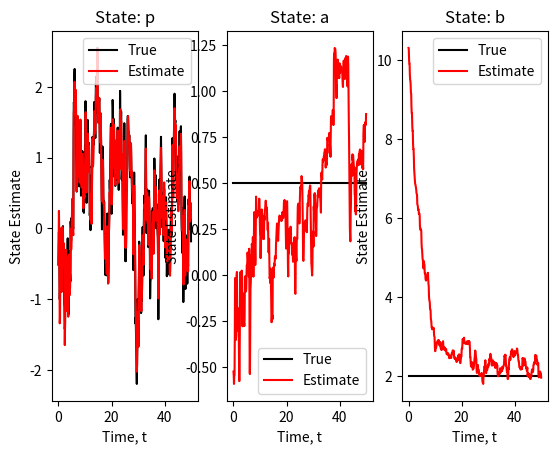

Here is the Python script that generated this plot:
import os
import numpy as np
from scipy.linalg import sqrtm, det, inv
import matplotlib.pyplot as plt

def get_random_vector(mu,cov):
	# Sample normal distribution and then transform per desired parameters to output samples on desired distribution
	num_points = np.size(mu)
	a = np.zeros((num_points,1))
	#print(mu)
	#print(cov)
	#expects mu is a column vector

	for i in range(num_points):
		rand_points = np.random.randn(num_points).reshape((-1,1))

		if num_points == 1:
			a = cov*rand_points + mu
		else:
			a[:,0] = np.transpose(sqrtm(cov)@rand_points+mu)

	#a comes out as a column vector
	return a

def state_dynamics(x,t,dt,Q, include_noise = True):
	u = np.sin(t) #Input fuction
	if(include_noise):
		wt = get_random_vector(np.zeros(3).reshape((-1,1)),Q)
	else:
		wt = np.zeros(3)

	p_t1 = x[0]*(1-x[1]*dt)+x[2]*u*dt + wt[0]
	a_t1 = x[1]+wt[1]
	b_t1 = x[2]+wt[2]

	x_t1 = np.array([p_t1,a_t1,b_t1]).reshape((-1,1))
	#print(x_t1)
	#print(x_t1)
	return x_t1


def get_A(x,dt,t):
	u = np.sin(t)
	A = np.identity(3)
	A[0,0] = (1-x[1]*dt)
	A[0,1] = -x[0]*dt
	A[0,2] = u*dt

	return A

def get_C(x,dt,t):

	C = np.zeros((1,3))
	C[0,0] = 1

	return C


def get_measurement(x,t,dt,R):

	wt = get_random_vector(0,R)
	y = x[0]+wt

	return y

#True parameters
a_t = .5
b_t = 2

#input functionn u = sin(t)

Q = np.zeros((3,3))
Q[0,0] = .1

#R = np.zeros((3,3))
#R[0,0] = .1
R = .1
dt = .1

mu_tt = np.array([0,0,10]).reshape((-1,1))
sig_tt = np.identity(3)

steps = 500
t_ = np.arange(0,steps*dt,step = dt)

# Create history of measurement vector
yt = np.zeros((np.size(t_),1))

s_s = 3 #dimension of the state vector

xt = np.zeros((np.size(t_),s_s)) # Create history of predicted state vector
xt[0,:] = get_random_vector(mu_tt,sig_tt).T
print("it's getting here")

x_s = np.zeros((np.size(t_),s_s)) # Create history of simulated(true) state vector
x_s[0,0] = xt[0,0]
x_s[0,1] = a_t
x_s[0,2] = b_t


sigs = []
sigs.append(sig_tt)

Q_e = .01*np.identity(3)
Q_e[0,0] = .1
print("Q_e: ")
print(Q_e)

mu_tt = xt[0,:].reshape((-1,1))

#Simulate trajectory
for t in range(1, np.size(t_)):
	
	#Predict
	mu_t1_t = state_dynamics(mu_tt,t,dt,Q, False) # No noise in the prediction step of the state

	A = get_A(mu_tt,dt,t)
	sig_t1_t = A@sig_tt@A.T + Q_e
	
	#Get "true" state
	x_s[t,:] = np.transpose(state_dynamics(x_s[t-1,:].reshape((-1,1)),t,dt,Q)) # Noise included in "true" state propogation

	#Measure
	yt[t,:] = np.transpose(get_measurement(x_s[t,:].reshape((-1,1)),t,dt,R)) # Noise included in measurement of "true" state

	C = get_C(mu_t1_t,dt,t)

	#Update
	K = sig_t1_t@C.T@inv(C@sig_t1_t@C.T+R) #Kalman Gain

	#print("Measurement model")
	#print(yt[t,:].reshape((-1,1))-get_measurement(mu_t1_t,t,dt,R))

	mu_tt = mu_t1_t + K@(yt[t,:].reshape((-1,1))-get_measurement(mu_t1_t,t,dt,0)) # No noise included in measurement model given the predicted state
	xt[t,:] = np.transpose(mu_tt)
	sig_tt = sig_t1_t-K@C@sig_t1_t
	#sig_tt = sig_t1_t
	#sig_tt[0:2,0:2] = sig_tt_
	sigs.append(sig_tt)








fig, axs = plt.subplots(1,3)
state_list = ["p","a","b"]


for n in range(s_s):
	axs[n].plot(t_,x_s[:,n], color='black')
	axs[n].plot(t_,xt[:,n], color='red')
	axs[n].set_xlabel("Time, t")
	axs[n].set_ylabel("State Estimate")
	axs[n].title.set_text("State: %s" % state_list[n])
	axs[n].legend(("True", "Estimate"))


#axs[0].plot(t_,yt,color="blue")

plt.show()

